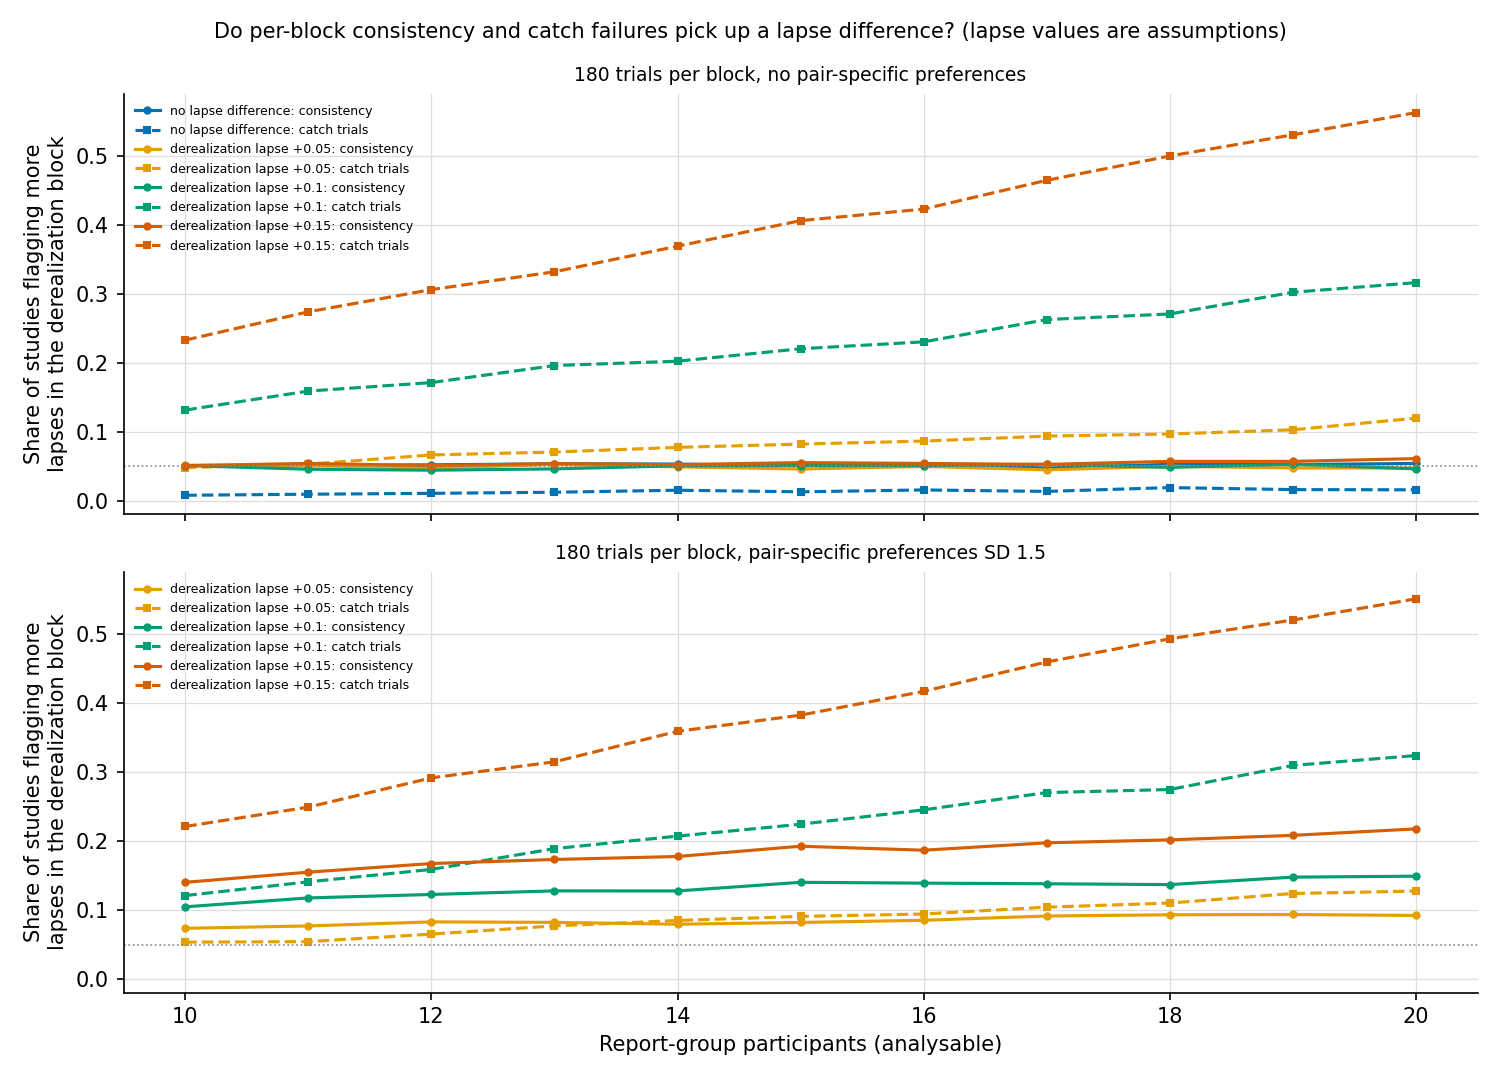

Data behind this chart, as committed beside it:
lists, size, scenario, effect, role, N, excluded_share, catch_D, catch_O, agree_D, agree_O, lapse_D, lapse_O, lapse_D_all, lapse_O_all, mean_est_diff_sat, mean_est_diff_con, model, consistency_flags, consistency_se, catch_flags, catch_se
v5c, 180, no nuisances, no effect, null (rule), pool (analysable people), 0.0482, 0.3108, 0.3109, 0.5037, 0.5049, 0.09665, 0.09665, 0.09962, 0.09962, 0.0002286, -0.0009308, adjusted, , , , 
v5c, 180, taste stability 0.7, no effect, null (rule), pool (analysable people), 0.04824, 0.311, 0.3139, 0.5038, 0.5042, 0.09666, 0.09666, 0.09968, 0.09968, 0.000583, 0.001545, adjusted, , , , 
v5c, 180, scene dependence (SD x1, stability 0.7), no effect, null (rule), pool (analysable people), 0.04774, 0.3113, 0.3112, 0.5073, 0.507, 0.09729, 0.09729, 0.1002, 0.1002, -0.0006393, 0.0001087, adjusted, , , , 
v5c, 180, side bias (SD 0.25), no effect, null (rule), pool (analysable people), 0.04864, 0.3101, 0.3119, 0.497, 0.4989, 0.09764, 0.09764, 0.1007, 0.1007, 0.002347, 0.002565, adjusted, , , , 
v5c, 180, memory makes it duller (+0.25/+0.35, eve…, no effect, null (rule), pool (analysable people), 0.0467, 0.3102, 0.3073, 0.5121, 0.5129, 0.09695, 0.09695, 0.09973, 0.09973, 0.0002623, 0.001665, adjusted, , , , 
v5c, 180, strategy: more typical (a quarter, k 0.5…, no effect, null (rule), pool (analysable people), 0.04676, 0.3134, 0.3098, 0.5056, 0.5054, 0.09684, 0.09684, 0.09958, 0.09958, 0.003258, -0.0009216, adjusted, , , , 
v5c, 180, strategy: less edited (a quarter, k 0.5), no effect, null (rule), pool (analysable people), 0.04804, 0.315, 0.3148, 0.5048, 0.5056, 0.09736, 0.09736, 0.1003, 0.1003, 0.0005684, -0.0002377, adjusted, , , , 
v5c, 180, fatigue (per 100 trials: lapse +0.030, p…, no effect, null (rule), pool (analysable people), 0.07908, 0.3852, 0.3861, 0.5041, 0.5037, 0.1257, 0.1257, 0.1296, 0.1296, -0.00258, 0.003, adjusted, , , , 
v5c, 180, all nuisances (defaults), no effect, null (rule), pool (analysable people), 0.07952, 0.3879, 0.3862, 0.5139, 0.5138, 0.126, 0.126, 0.13, 0.13, 0.001249, -0.0005422, adjusted, , , , 
v5c, 180, taste stability 0.5, no effect, null (sensitivity), pool (analysable people), 0.04748, 0.3168, 0.3142, 0.5041, 0.5039, 0.09724, 0.09724, 0.1003, 0.1003, -0.0006059, -0.003178, adjusted, , , , 
v5c, 180, taste stability 0.3, no effect, null (sensitivity), pool (analysable people), 0.04884, 0.3102, 0.3121, 0.5038, 0.5043, 0.09695, 0.09695, 0.09997, 0.09997, -0.001226, 0.001873, adjusted, , , , 
v5c, 180, taste stability 0, no effect, null (sensitivity), pool (analysable people), 0.04836, 0.3152, 0.3097, 0.505, 0.5036, 0.09712, 0.09712, 0.1001, 0.1001, -0.000112, 0.003207, adjusted, , , , 
v5c, 180, scene dependence SD x0.5, no effect, null (sensitivity), pool (analysable people), 0.04686, 0.3097, 0.3125, 0.5054, 0.5052, 0.09668, 0.09668, 0.09961, 0.09961, 0.001892, -0.001794, adjusted, , , , 
v5c, 180, scene dependence SD x2, no effect, null (sensitivity), pool (analysable people), 0.04802, 0.312, 0.3094, 0.5181, 0.5182, 0.09723, 0.09723, 0.1001, 0.1001, 0.001761, 0.001967, adjusted, , , , 
v5c, 180, scene dependence, stability 0, no effect, null (sensitivity), pool (analysable people), 0.04862, 0.3114, 0.31, 0.5078, 0.508, 0.09689, 0.09689, 0.09997, 0.09997, -0.002126, -8.65565879833134e-05, adjusted, , , , 
v5c, 180, scene dependence, stability 1, no effect, null (sensitivity), pool (analysable people), 0.04922, 0.3109, 0.3144, 0.5068, 0.5066, 0.09714, 0.09714, 0.1002, 0.1002, 0.0004125, -0.001672, adjusted, , , , 
v5c, 180, common scene effect SD 0.1, no effect, null (sensitivity), pool (analysable people), 0.0495, 0.3143, 0.3077, 0.5068, 0.5047, 0.09727, 0.09727, 0.1004, 0.1004, -0.000879, 0.0005509, adjusted, , , , 
v5c, 180, side bias SD 0.5, no effect, null (sensitivity), pool (analysable people), 0.04872, 0.3113, 0.3055, 0.48, 0.4809, 0.09696, 0.09696, 0.09992, 0.09992, 0.000875, -0.001525, adjusted, , , , 
v5c, 180, side bias SD 0.25, mean 0.2, no effect, null (sensitivity), pool (analysable people), 0.04764, 0.3082, 0.3119, 0.4939, 0.4949, 0.09719, 0.09719, 0.1001, 0.1001, 0.001729, -0.0002724, adjusted, , , , 
v5c, 180, memory makes it duller +0.5/+0.7, no effect, null (sensitivity), pool (analysable people), 0.04864, 0.312, 0.3118, 0.5362, 0.5367, 0.09716, 0.09716, 0.1002, 0.1002, 0.0005506, -0.001863, adjusted, , , , 
v5c, 180, strategy: more typical, half (k 0.5), no effect, null (sensitivity), pool (analysable people), 0.04866, 0.3115, 0.3117, 0.5069, 0.5089, 0.09708, 0.09708, 0.1001, 0.1001, 0.0006635, 0.0001466, adjusted, , , , 
v5c, 180, strategy: more typical, a quarter, k 0.2…, no effect, null (sensitivity), pool (analysable people), 0.04864, 0.313, 0.3097, 0.5043, 0.5045, 0.09706, 0.09706, 0.09996, 0.09996, 0.0009883, -0.0006045, adjusted, , , , 
v5c, 180, strategy: more typical, a quarter, k 1.0, no effect, null (sensitivity), pool (analysable people), 0.04776, 0.3103, 0.3101, 0.511, 0.5112, 0.09731, 0.09731, 0.1002, 0.1002, 0.001177, -0.003006, adjusted, , , , 
v5c, 180, strategy: less edited, half (k 0.5), no effect, null (sensitivity), pool (analysable people), 0.04844, 0.3128, 0.3094, 0.5081, 0.5081, 0.09695, 0.09695, 0.09988, 0.09988, -0.000597, 0.001423, adjusted, , , , 
v5c, 180, strategy: less edited, a quarter, k 0.25, no effect, null (sensitivity), pool (analysable people), 0.04856, 0.3154, 0.3147, 0.5034, 0.504, 0.09703, 0.09703, 0.1, 0.1, 0.0009741, -0.0001353, adjusted, , , , 
v5c, 180, strategy: less edited, a quarter, k 1.0, no effect, null (sensitivity), pool (analysable people), 0.0494, 0.3175, 0.3111, 0.5105, 0.5101, 0.0974, 0.0974, 0.1004, 0.1004, 0.0009814, 0.002477, adjusted, , , , 
v5c, 180, fatigue doubled (per 100 trials: lapse +…, no effect, null (sensitivity), pool (analysable people), 0.1186, 0.4607, 0.454, 0.5038, 0.5024, 0.1553, 0.1553, 0.1602, 0.1602, -0.002712, -0.0007667, adjusted, , , , 
v5c, 180, fatigue, 50% recovery at the rest, no effect, null (sensitivity), pool (analysable people), 0.06342, 0.3488, 0.349, 0.5042, 0.5037, 0.1114, 0.1114, 0.1149, 0.1149, 0.0005657, 0.0005356, adjusted, , , , 
v5c, 180, lapse rising across the block (+0.10), no effect, null (sensitivity), pool (analysable people), 0.04698, 0.3178, 0.3116, 0.5031, 0.5038, 0.097, 0.097, 0.09989, 0.09989, -0.002872, 0.001068, adjusted, , , , 
v5c, 180, pair-specific preferences SD 1.0, no effect, null (sensitivity), pool (analysable people), 0.04732, 0.3144, 0.3091, 0.5721, 0.5723, 0.09733, 0.09733, 0.1003, 0.1003, 9.778853853187965e-05, -6.768046623273034e-05, adjusted, , , , 
v5c, 180, pair-specific preferences SD 2.0, no effect, null (sensitivity), pool (analysable people), 0.04724, 0.3125, 0.3094, 0.6614, 0.6615, 0.09704, 0.09704, 0.1, 0.1, 0.001881, -0.0002039, adjusted, , , , 
v5c, 180, all nuisances (high ends), no effect, null (sensitivity), pool (analysable people), 0.1168, 0.4549, 0.4634, 0.547, 0.545, 0.155, 0.1549, 0.1598, 0.1598, 0.000806, 0.003696, adjusted, , , , 
v5c, 180, all nuisances (defaults), no fatigue, no effect, null (sensitivity), pool (analysable people), 0.0471, 0.3108, 0.3071, 0.5174, 0.5166, 0.09663, 0.09663, 0.09958, 0.09958, -0.002477, 0.001463, adjusted, , , , 
v5c, 180, all nuisances (defaults), fatigue double…, no effect, null (sensitivity), pool (analysable people), 0.1186, 0.4584, 0.4593, 0.5133, 0.5132, 0.1555, 0.1555, 0.1603, 0.1603, -0.002387, 0.0002476, adjusted, , , , 
v5c, 180, all nuisances (defaults), fatigue, 50% r…, no effect, null (sensitivity), pool (analysable people), 0.06244, 0.3491, 0.3513, 0.5157, 0.5142, 0.1115, 0.1115, 0.1149, 0.1149, -0.00033, -0.0033, adjusted, , , , 
v5c, 180, derealization lapse +0.05, no effect, threat, pool (analysable people), 0.07204, 0.4568, 0.2983, 0.5036, 0.503, 0.1463, 0.09629, 0.15, 0.09997, 0.002568, 0.000476, adjusted, , , , 
v5c, 180, derealization lapse +0.1, no effect, threat, pool (analysable people), 0.1034, 0.5923, 0.2717, 0.5033, 0.505, 0.1951, 0.0951, 0.1997, 0.09966, 0.003574, -0.001533, adjusted, , , , 
v5c, 180, derealization lapse +0.15, no effect, threat, pool (analysable people), 0.1412, 0.7184, 0.2543, 0.5027, 0.5036, 0.2445, 0.09445, 0.2499, 0.09994, 0.001636, -0.001083, adjusted, , , , 
v5c, 180, derealization lapse +0.05, with both str…, no effect, threat, pool (analysable people), 0.07004, 0.4563, 0.2978, 0.5069, 0.508, 0.1464, 0.09637, 0.15, 0.09997, 0.002325, -0.0007899, adjusted, , , , 
v5c, 180, derealization lapse +0.1, with both stra…, no effect, threat, pool (analysable people), 0.1054, 0.5979, 0.2749, 0.5071, 0.5069, 0.1956, 0.09561, 0.2002, 0.1002, 6.297825525890748e-05, 7.574037467921626e-05, adjusted, , , , 
v5c, 180, derealization lapse +0.15, with both str…, no effect, threat, pool (analysable people), 0.1393, 0.7232, 0.251, 0.5064, 0.5078, 0.244, 0.09399, 0.2494, 0.09936, 0.001425, -0.0001497, adjusted, , , , 
v5c, 180, derealization lapse +0.05, with memory m…, no effect, threat, pool (analysable people), 0.07402, 0.464, 0.2925, 0.5115, 0.5123, 0.1463, 0.09631, 0.15, 0.1, -0.01246, -0.01841, adjusted, , , , 
v5c, 180, derealization lapse +0.1, with memory ma…, no effect, threat, pool (analysable people), 0.1007, 0.5925, 0.2731, 0.5106, 0.513, 0.1952, 0.09515, 0.1997, 0.09969, -0.02383, -0.03649, adjusted, , , , 
v5c, 180, derealization lapse +0.15, with memory m…, no effect, threat, pool (analysable people), 0.1396, 0.7193, 0.2536, 0.5091, 0.5133, 0.2445, 0.09451, 0.2499, 0.09988, -0.03851, -0.05114, adjusted, , , , 
v5c, 180, all nuisances (defaults), derealization …, no effect, threat, pool (analysable people), 0.1508, 0.6575, 0.3424, 0.5115, 0.5136, 0.2247, 0.1245, 0.2301, 0.1301, -0.02483, -0.03572, adjusted, , , , 
v5c, 180, all nuisances (defaults), dulling strong…, no effect, threat, pool (analysable people), 0.07832, 0.3906, 0.3884, 0.521, 0.5138, 0.1264, 0.1263, 0.1301, 0.1301, 0.08051, 0.1098, adjusted, , , , 
v5c, 180, derealization lapse +0.05, with pair-spe…, no effect, threat, pool (analysable people), 0.07328, 0.4577, 0.292, 0.608, 0.6204, 0.1461, 0.09605, 0.1498, 0.09979, 0.001385, 0.001235, adjusted, , , , 
v5c, 180, derealization lapse +0.1, with pair-spec…, no effect, threat, pool (analysable people), 0.1057, 0.5993, 0.2712, 0.5959, 0.6217, 0.1958, 0.09582, 0.2005, 0.1005, 0.0005632, 0.0008909, adjusted, , , , 
v5c, 180, derealization lapse +0.15, with pair-spe…, no effect, threat, pool (analysable people), 0.1424, 0.7204, 0.2596, 0.5859, 0.6226, 0.2448, 0.09476, 0.2502, 0.1002, 0.002419, -0.001364, adjusted, , , , 
v5c, 180, episode-dependent strategy (corpus, k 0.…, no effect, episode strategy, pool (analysable people), 0.04652, 0.3168, 0.3127, 0.5051, 0.5068, 0.09705, 0.09705, 0.09982, 0.09982, -0.001081, -0.0002472, adjusted, , , , 
v5c, 180, episode-dependent strategy (corpus, k 0.…, no effect, episode strategy, pool (analysable people), 0.04996, 0.3143, 0.3133, 0.5109, 0.511, 0.09691, 0.09691, 0.1, 0.1, 0.001122, 0.001148, adjusted, , , , 
v5c, 180, episode-dependent strategy (corpus, k 1)…, no effect, episode strategy, pool (analysable people), 0.048, 0.3142, 0.3145, 0.5336, 0.5325, 0.09717, 0.09717, 0.1001, 0.1001, 0.0008128, -0.002725, adjusted, , , , 
v5c, 180, episode-dependent strategy (orig, k 0.25…, no effect, episode strategy, pool (analysable people), 0.04926, 0.3115, 0.3133, 0.5056, 0.5058, 0.09758, 0.09758, 0.1006, 0.1006, 0.0005012, 0.001007, adjusted, , , , 
v5c, 180, episode-dependent strategy (orig, k 0.5)…, no effect, episode strategy, pool (analysable people), 0.0485, 0.3087, 0.3092, 0.5114, 0.5105, 0.09662, 0.09662, 0.09947, 0.09947, 9.959682332655857e-05, 0.000106, adjusted, , , , 
v5c, 180, episode-dependent strategy (orig, k 1): …, no effect, episode strategy, pool (analysable people), 0.04902, 0.3096, 0.3116, 0.5302, 0.5307, 0.09705, 0.09705, 0.1001, 0.1001, 0.0001352, -0.003461, adjusted, , , , 
v5c, 180, episode-dependent strategy (corpus, k 0.…, no effect, episode strategy (reverse), pool (analysable people), 0.04748, 0.3125, 0.3089, 0.506, 0.5058, 0.09713, 0.09713, 0.1001, 0.1001, 0.0001464, -0.001702, adjusted, , , , 
v5c, 180, episode-dependent strategy (corpus, k 0.…, no effect, episode strategy (reverse), pool (analysable people), 0.04754, 0.3105, 0.312, 0.5115, 0.511, 0.09685, 0.09685, 0.09981, 0.09981, -0.0009282, -0.0001042, adjusted, , , , 
v5c, 180, episode-dependent strategy (corpus, k 1,…, no effect, episode strategy (reverse), pool (analysable people), 0.04856, 0.3079, 0.3094, 0.5327, 0.5331, 0.09687, 0.09687, 0.0998, 0.0998, -0.003288, 0.003186, adjusted, , , , 
v5c, 180, episode-dependent strategy (orig, k 0.25…, no effect, episode strategy (reverse), pool (analysable people), 0.04906, 0.3111, 0.3099, 0.507, 0.5053, 0.09686, 0.09686, 0.09979, 0.09979, 0.0008248, 0.0009988, adjusted, , , , 
v5c, 180, episode-dependent strategy (orig, k 0.5,…, no effect, episode strategy (reverse), pool (analysable people), 0.04774, 0.3144, 0.3116, 0.5112, 0.5116, 0.09699, 0.09699, 0.09996, 0.09996, 0.001256, -0.0004733, adjusted, , , , 
... 1,092 more rows
